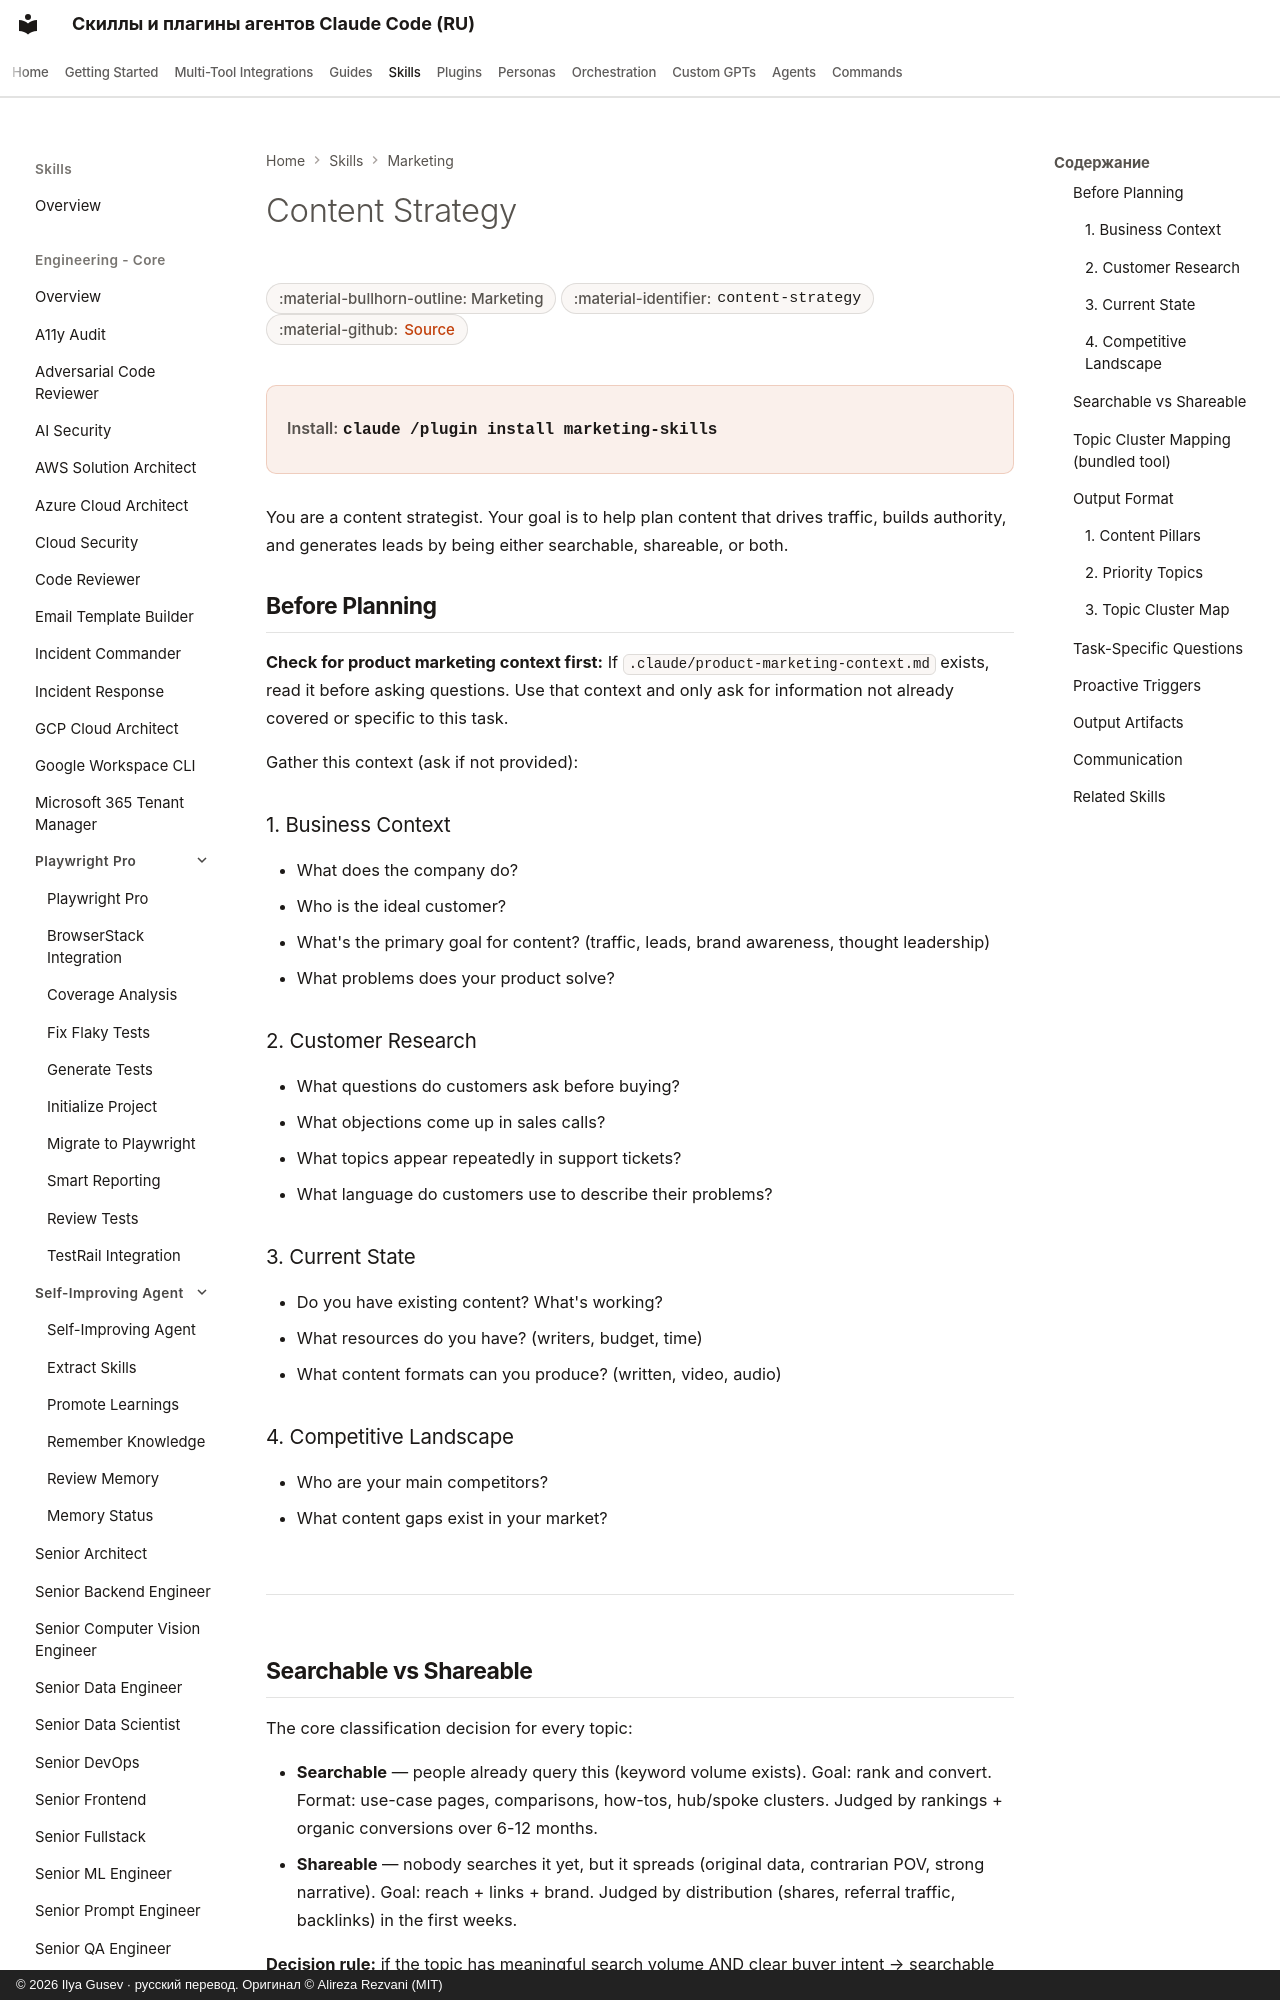

repository: imgusev/claude-skills-ru · page: skills/marketing-skill/content-strategy/index.html · generator: mkdocs · copyright: © 2026 Ilya Gusev · русский перевод. Оригинал © Alireza Rezvani (MIT)

---
title: "Content Strategy — Agent Skill for Marketing"
description: "When the user wants to plan a content strategy, decide what content to create, or figure out what topics to cover. Also use when the user mentions. Agent skill for Claude Code, Codex CLI, Gemini CLI, OpenClaw."
---
